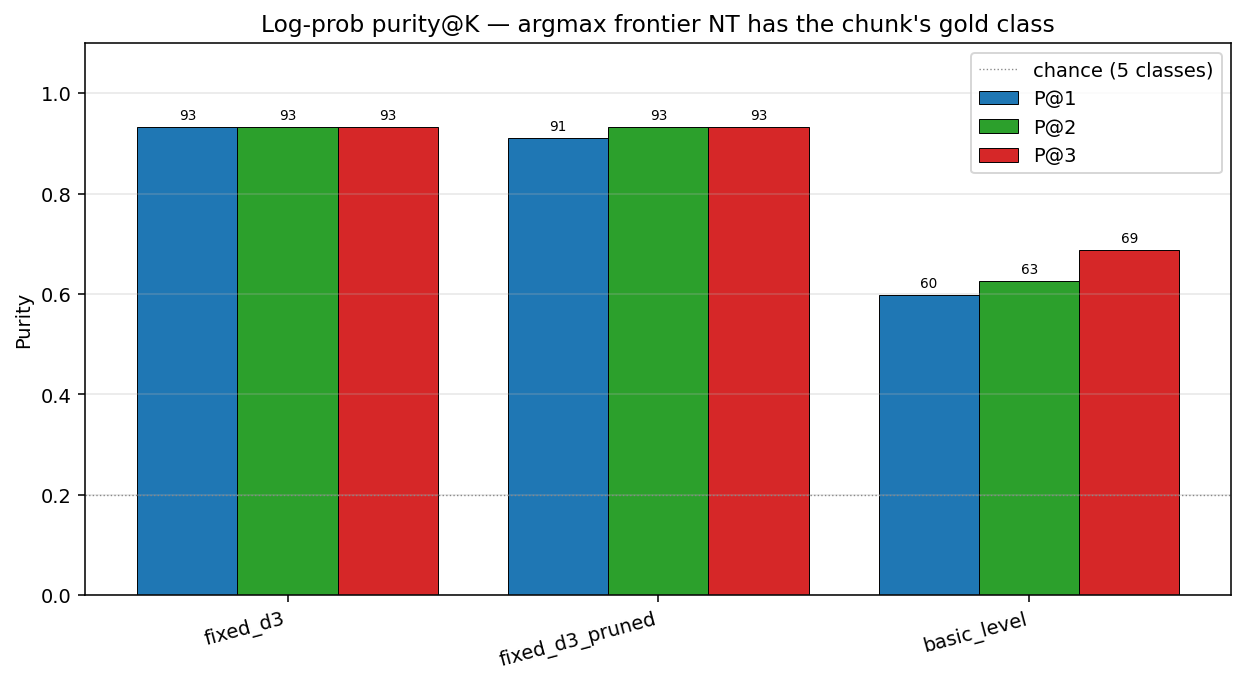

Data behind this chart, as committed beside it:
frontier, K, hits, rate
fixed_d3, 1, 137, 0.9320
fixed_d3, 2, 137, 0.9320
fixed_d3, 3, 137, 0.9320
fixed_d3_pruned, 1, 134, 0.9116
fixed_d3_pruned, 2, 137, 0.9320
fixed_d3_pruned, 3, 137, 0.9320
basic_level, 1, 88, 0.5986
basic_level, 2, 92, 0.6259
basic_level, 3, 101, 0.6871
